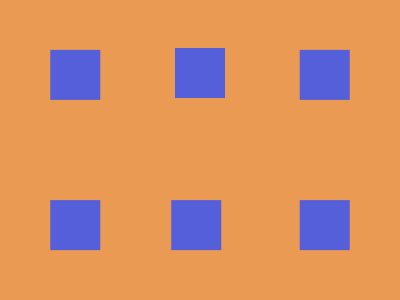

Write a web page that renders exactly this picture using CSS.

<!DOCTYPE html>
<html>

<head>
    <meta charset='utf-8'>
    <meta http-equiv='X-UA-Compatible' content='IE=edge'>
    <title>CSS Battle Daily Target Solution - 27th August, 2024</title>
    <meta name='viewport' content='width=device-width, initial-scale=1'>
    <style>
        * {
            margin: 0;
            padding: 0;
        }

        body {
            min-height: 100vh;
            background: radial-gradient(#EA9A52, #555FD9);
            display: grid;
            place-items: center;
            user-select: none;
        }

        .wrapper {
            height: 300px;
            width: 400px;
            background: #EA9A52
        }

        .parent {
            height: 50px;
            background: #555FD9;
            color: #555FD9;
            margin: 48px 175px 202px;
            box-shadow: -4q 161q, 132q 2q, -132q 2q, 132q 161q, -132q 161q
        }
    </style>
</head>

<body>
    <div class="wrapper">
        <div class="parent">
        </div>
    </div>
</body>

</html>
